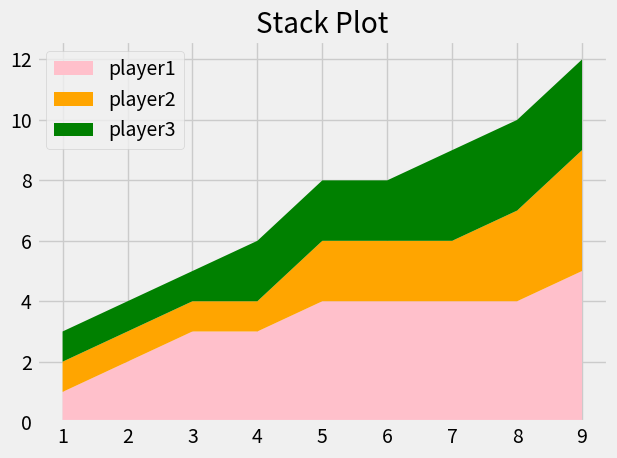

Write Python code to recreate this figure.
from matplotlib import pyplot as plt

plt.style.use("fivethirtyeight")

minutes = [1, 2, 3, 4, 5, 6, 7, 8, 9]

player1 = [1, 2, 3, 3, 4, 4, 4, 4, 5]
player2 = [1, 1, 1, 1, 2, 2, 2, 3, 4]
player3 = [1, 1, 1, 2, 2, 2, 3, 3, 3]

labels = ["player1", "player2", "player3"]
colors = ["pink", "orange", "green"]

plt.stackplot(minutes, player1, player2, player3, labels=labels, colors=colors)

plt.legend(loc="upper left")

plt.title("Stack Plot")
plt.tight_layout()
plt.show() 